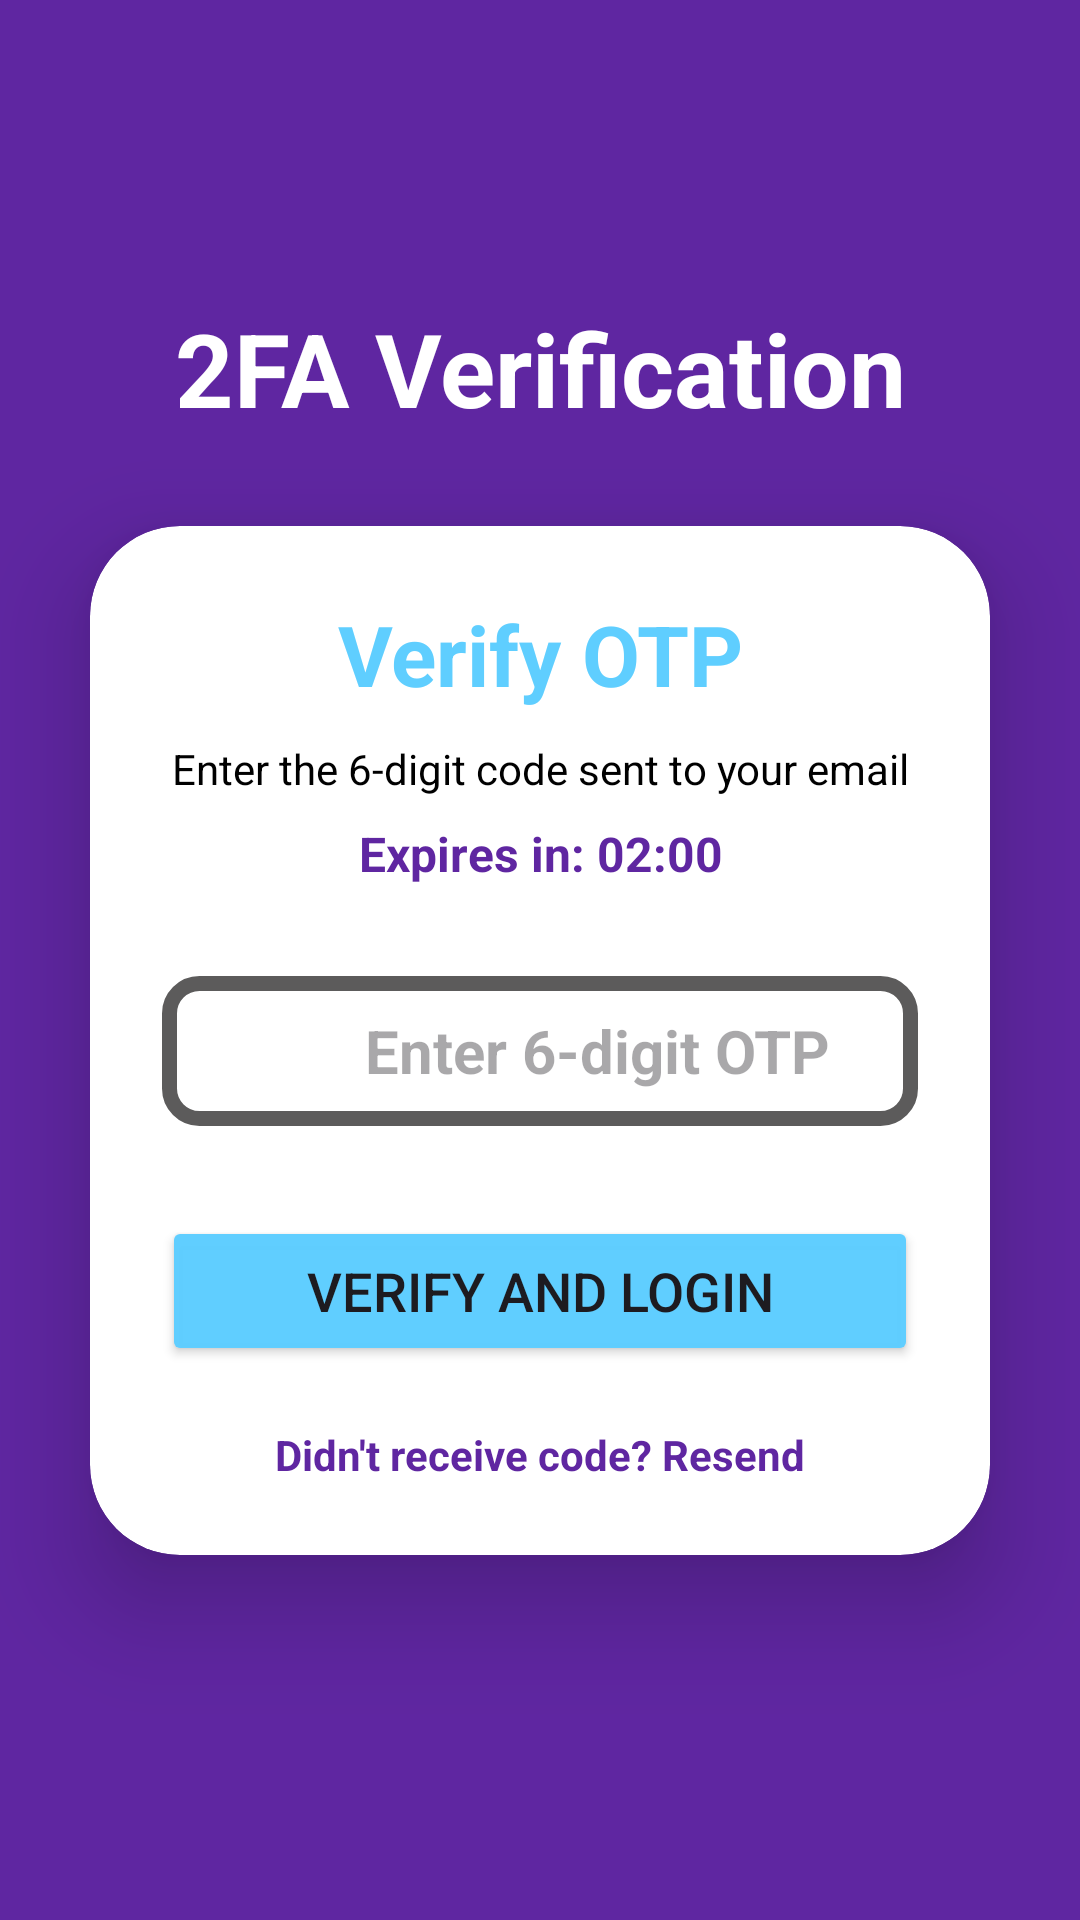

Produce the Android XML layout that renders to this screen, including the resource entries it uses.
<!-- AndroidManifest.xml: application theme Theme.Bottonnavigation_and_recyclerview_implement_homepage -->
<!-- res/layout/activity_otp_verification.xml -->
<?xml version="1.0" encoding="utf-8"?>
<androidx.constraintlayout.widget.ConstraintLayout xmlns:android="http://schemas.android.com/apk/res/android"
    xmlns:app="http://schemas.android.com/apk/res-auto"
    xmlns:tools="http://schemas.android.com/tools"
    android:id="@+id/main"
    android:layout_width="match_parent"
    android:layout_height="match_parent"
    android:background="@color/violet"
    android:gravity="center"
    android:orientation="vertical"
    tools:context=".validation.OtpVerificationActivity">

    <TextView
        android:id="@+id/textViewOTP"
        android:layout_width="wrap_content"
        android:layout_height="wrap_content"
        android:layout_marginTop="100dp"
        android:text="2FA Verification"
        android:textColor="@color/white"
        android:textSize="34sp"
        android:textStyle="bold"
        app:layout_constraintEnd_toEndOf="parent"
        app:layout_constraintStart_toStartOf="parent"
        app:layout_constraintTop_toTopOf="parent" />

    <androidx.cardview.widget.CardView
        android:id="@+id/cardViewOTP"
        android:layout_width="match_parent"
        android:layout_height="wrap_content"
        android:layout_margin="30dp"
        android:layout_marginTop="50dp"
        android:background="@drawable/login_layout"
        app:cardCornerRadius="30dp"
        app:cardElevation="20dp"
        app:layout_constraintEnd_toEndOf="parent"
        app:layout_constraintStart_toStartOf="parent"
        app:layout_constraintTop_toBottomOf="@+id/textViewOTP">

        <LinearLayout
            android:layout_width="match_parent"
            android:layout_height="wrap_content"
            android:gravity="center_horizontal"
            android:orientation="vertical"
            android:padding="24dp">

            <TextView
                android:layout_width="match_parent"
                android:layout_height="wrap_content"
                android:text="Verify OTP"
                android:textAlignment="center"
                android:textColor="#5FCEFF"
                android:textSize="28sp"
                android:textStyle="bold" />

            <TextView
                android:id="@+id/otp_instruction"
                android:layout_width="match_parent"
                android:layout_height="wrap_content"
                android:layout_marginTop="10dp"
                android:text="Enter the 6-digit code sent to your email"
                android:textAlignment="center"
                android:textColor="@color/black"
                android:textSize="14sp" />

            <TextView
                android:id="@+id/otp_timer_txt"
                android:layout_width="match_parent"
                android:layout_height="wrap_content"
                android:layout_marginTop="8dp"
                android:text="Expires in: 02:00"
                android:textAlignment="center"
                android:textColor="@color/violet"
                android:textSize="16sp"
                android:textStyle="bold" />

            <EditText
                android:id="@+id/otp_input"
                android:layout_width="match_parent"
                android:layout_height="50dp"
                android:layout_marginTop="30dp"
                android:background="@drawable/login_layout"
                android:hint="      Enter 6-digit OTP"
                android:inputType="number"
                android:maxLength="6"
                android:paddingStart="8dp"
                android:textAlignment="center"
                android:textColor="@color/black"
                android:textSize="20sp"
                android:textStyle="bold" />

            <Button
                android:id="@+id/verify_otp_btn"
                android:layout_width="match_parent"
                android:layout_height="50dp"
                android:layout_marginTop="30dp"
                android:backgroundTint="#FC5FCEFF"
                android:text="Verify and Login"
                android:textSize="18sp" />

            <TextView
                android:id="@+id/resend_otp_txt"
                android:layout_width="wrap_content"
                android:layout_height="wrap_content"
                android:layout_marginTop="20dp"
                android:text="Didn't receive code? Resend"
                android:textColor="@color/violet"
                android:textStyle="bold" />
        </LinearLayout>

    </androidx.cardview.widget.CardView>

</androidx.constraintlayout.widget.ConstraintLayout>
<!-- resources referenced by this layout -->
<resources>
  <color name="black">#FF000000</color>
  <color name="violet">#5F26A1</color>
  <color name="white">#FFFFFFFF</color>
  <!-- drawable login_layout (drawable) -->
  <?xml version="1.0" encoding="utf-8"?>
  <shape xmlns:android="http://schemas.android.com/apk/res/android"
      android:shape="rectangle">
  
      <stroke
          android:width="5dp"
          android:color="#5C5B5B"/>
  
      <corners
          android:radius="10dp"/>
  
  
  
  </shape>
  <style name="Theme.Bottonnavigation_and_recyclerview_implement_homepage" parent="Base.Theme.Bottonnavigation_and_recyclerview_implement_homepage" />
  <style name="Base.Theme.Bottonnavigation_and_recyclerview_implement_homepage" parent="Theme.Material3.DayNight.NoActionBar">
          
          
      </style>
</resources>
